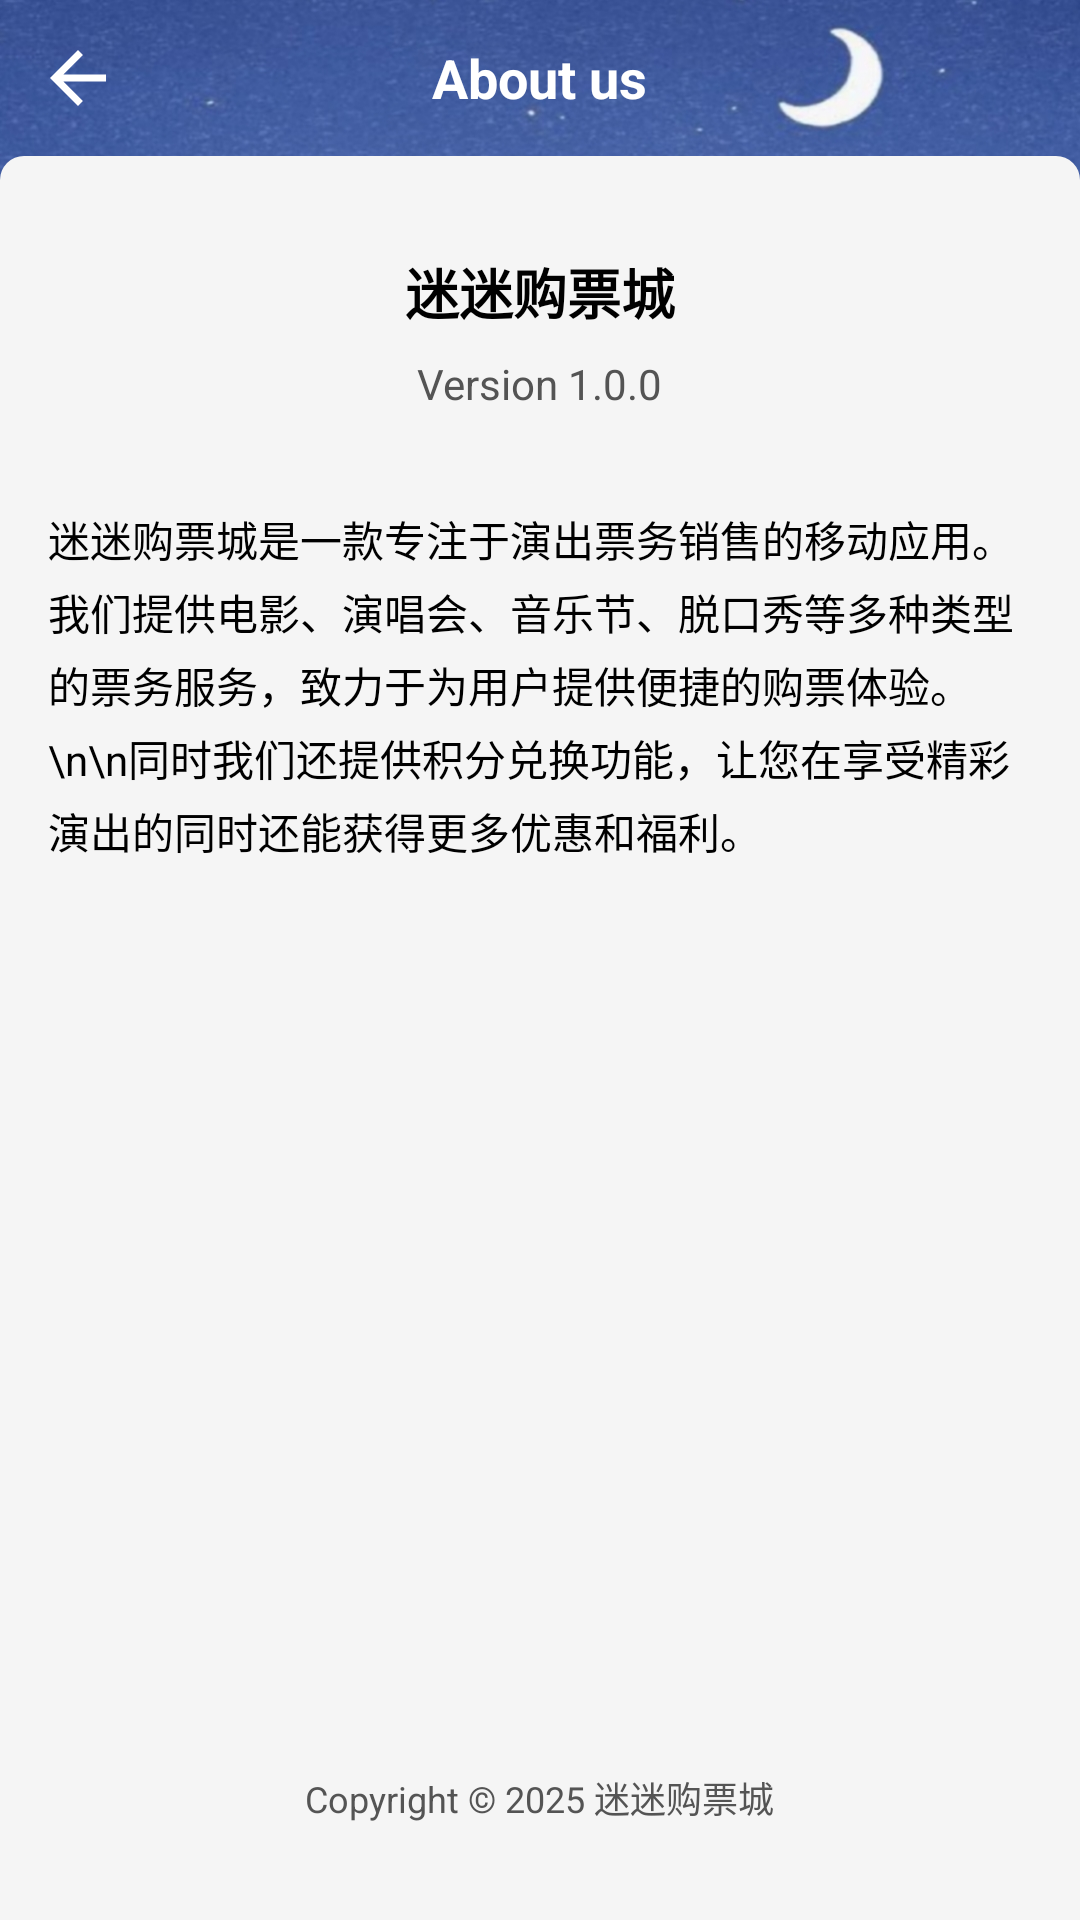

Produce the Android XML layout that renders to this screen, including the resource entries it uses.
<!-- AndroidManifest.xml: application theme Theme.TicketMall -->
<!-- res/layout/activity_about.xml -->
<?xml version="1.0" encoding="utf-8"?>

<LinearLayout xmlns:android="http://schemas.android.com/apk/res/android"
    android:layout_width="match_parent"
    android:layout_height="match_parent"
    android:background="@drawable/bg_common"
    android:orientation="vertical">

    <FrameLayout
        android:layout_width="match_parent"
        android:layout_height="52dp">
        
        <ImageView
            android:id="@+id/iv_back"
            android:layout_width="52dp"
            android:layout_height="52dp"
            android:padding="12dp"
            android:src="@drawable/ic_back" />

        <TextView
            android:layout_width="wrap_content"
            android:layout_height="wrap_content"
            android:layout_gravity="center"
            android:text="About us"
            android:textColor="#FFFFFF"
            android:textSize="18sp"
            android:textStyle="bold" />
    </FrameLayout>

    <LinearLayout
        android:layout_width="match_parent"
        android:layout_height="match_parent"
        android:orientation="vertical"
        android:background="@drawable/bg_page_content"
        android:padding="16dp">

        <TextView
            android:layout_width="wrap_content"
            android:layout_height="wrap_content"
            android:layout_gravity="center_horizontal"
            android:layout_marginTop="16dp"
            android:text="迷迷购票城"
            android:textColor="@color/black"
            android:textSize="18sp"
            android:textStyle="bold" />

        <TextView
            android:layout_width="wrap_content"
            android:layout_height="wrap_content"
            android:layout_gravity="center_horizontal"
            android:layout_marginTop="8dp"
            android:text="Version 1.0.0"
            android:textColor="@color/hint"
            android:textSize="14sp" />

        <TextView
            android:layout_width="match_parent"
            android:layout_height="wrap_content"
            android:layout_marginTop="32dp"
            android:lineSpacingExtra="4dp"
            android:text="迷迷购票城是一款专注于演出票务销售的移动应用。我们提供电影、演唱会、音乐节、脱口秀等多种类型的票务服务，致力于为用户提供便捷的购票体验。\n\n同时我们还提供积分兑换功能，让您在享受精彩演出的同时还能获得更多优惠和福利。"
            android:textColor="@color/black"
            android:textSize="14sp" />

        <View
            android:layout_width="match_parent"
            android:layout_height="0dp"
            android:layout_weight="1" />

        <TextView
            android:layout_width="wrap_content"
            android:layout_height="wrap_content"
            android:layout_gravity="center_horizontal"
            android:layout_marginBottom="16dp"
            android:text="Copyright © 2025 迷迷购票城"
            android:textColor="@color/hint"
            android:textSize="12sp" />

    </LinearLayout>

</LinearLayout>
<!-- resources referenced by this layout -->
<resources>
  <color name="black">#FF000000</color>
  <color name="hint">#545454</color>
  <!-- drawable bg_common: jpg bitmap (drawable-hdpi, 849617 bytes) -->
  <!-- drawable bg_page_content (drawable) -->
  <?xml version="1.0" encoding="utf-8"?>
  
  <shape xmlns:android="http://schemas.android.com/apk/res/android">
  
      <corners
          android:topLeftRadius="8dp"
          android:topRightRadius="8dp" />
  
      <solid android:color="#f5f5f5" />
  
  </shape>
  <!-- drawable ic_back (drawable) -->
  <vector xmlns:android="http://schemas.android.com/apk/res/android"
      android:autoMirrored="true"
      android:height="24dp"
      android:tint="#FFFFFF"
      android:viewportHeight="24"
      android:viewportWidth="24"
      android:width="24dp">
  
      <path
          android:fillColor="@android:color/white"
          android:pathData="M20,11H7.83l5.59,-5.59L12,4l-8,8 8,8 1.41,-1.41L7.83,13H20v-2z" />
  
  </vector>
  <style name="Theme.TicketMall" parent="Base.Theme.TicketMall" />
  <style name="Base.Theme.TicketMall" parent="Theme.MaterialComponents.DayNight.NoActionBar">
          
          <item name="colorPrimary">@color/main</item>
          <item name="colorPrimaryDark">@color/main</item>
          <item name="colorAccent">@color/main</item>
          
          <item name="android:statusBarColor">@color/main</item>
          
          <item name="materialButtonStyle">@style/Widget.App.Button.NoElevation</item>
      </style>
  <color name="main">#2D87E0</color>
  <style name="Widget.App.Button.NoElevation" parent="Widget.MaterialComponents.Button">
          <item name="elevation">0dp</item>
          <item name="android:stateListAnimator">@null</item>
      </style>
</resources>
